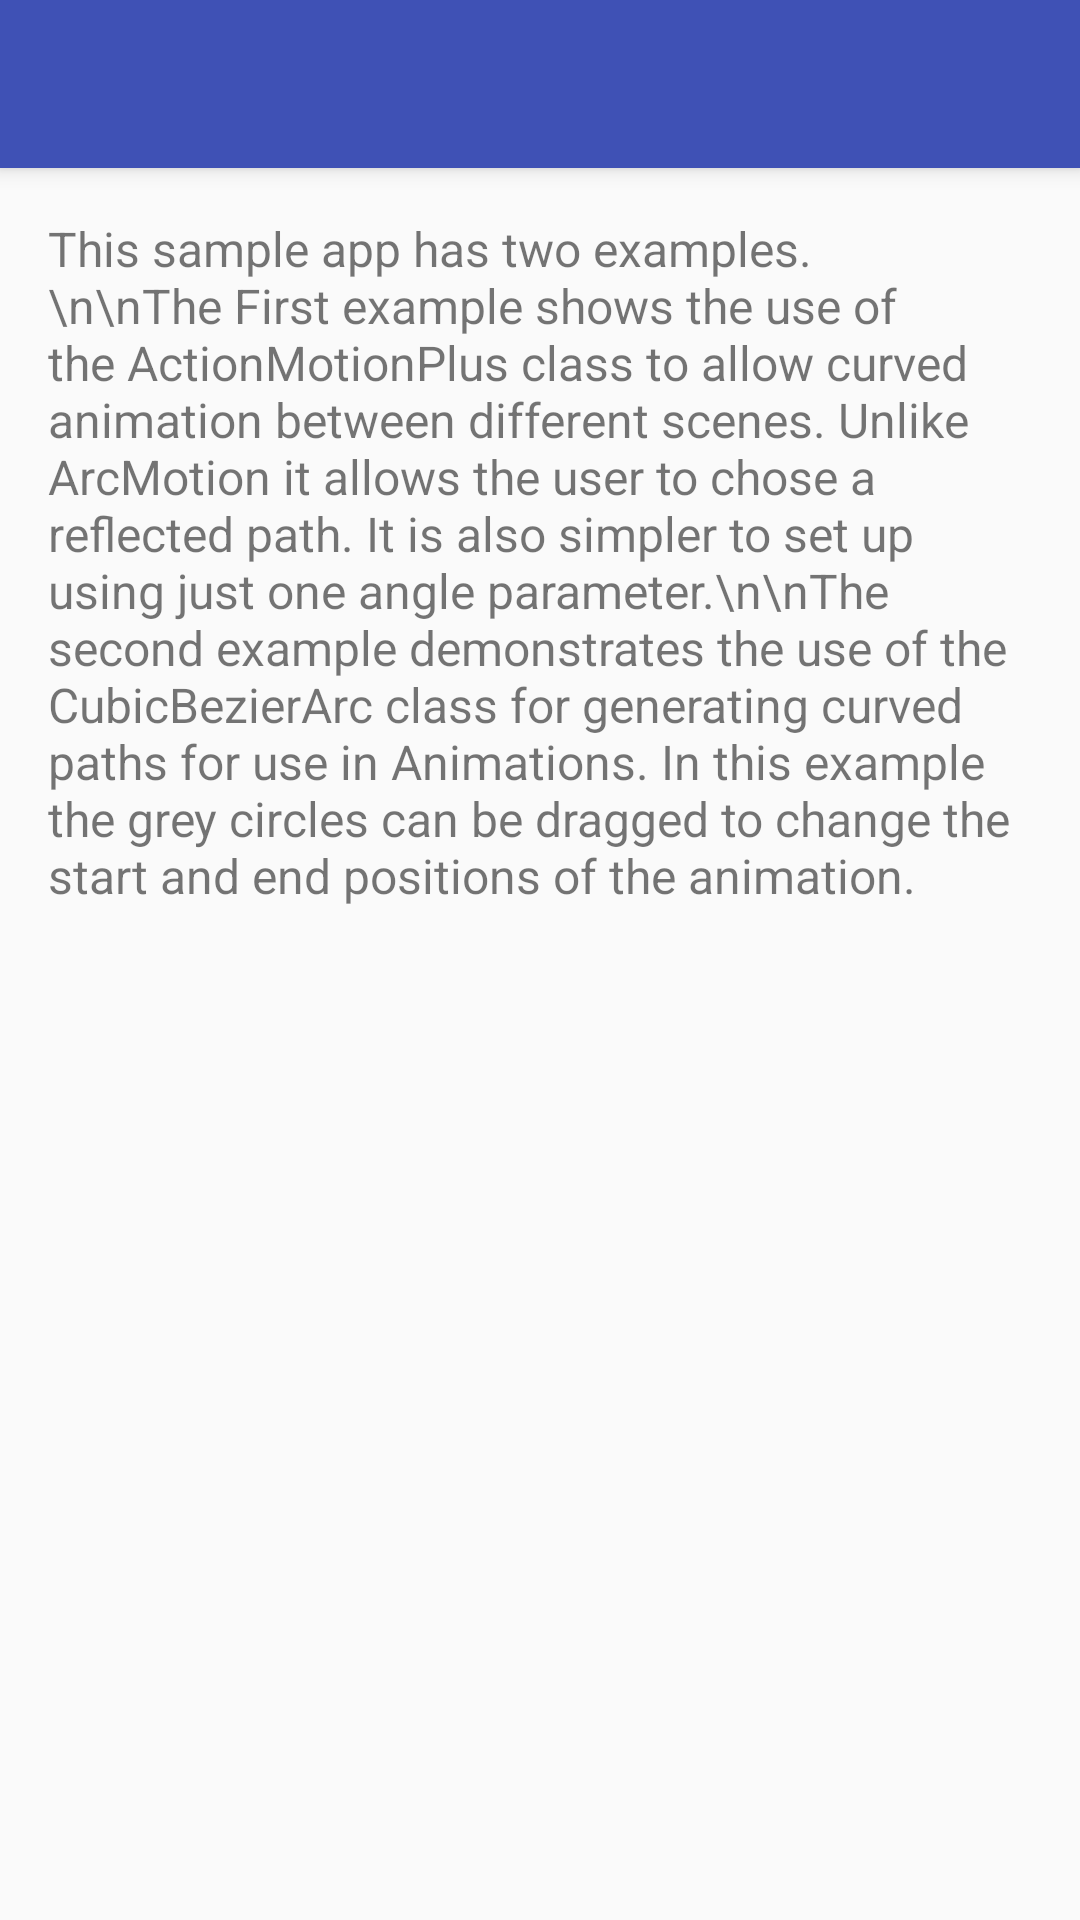

Android layout source for this screen:
<!-- AndroidManifest.xml: application theme AppTheme.NoActionBar -->
<!-- res/layout/activity_main.xml -->
<?xml version="1.0" encoding="utf-8"?>
<android.support.design.widget.CoordinatorLayout xmlns:android="http://schemas.android.com/apk/res/android"
    xmlns:app="http://schemas.android.com/apk/res-auto"
    xmlns:tools="http://schemas.android.com/tools"
    android:layout_width="match_parent"
    android:layout_height="match_parent"
    android:fitsSystemWindows="true"
    tools:context="com.oeri.arcmotionplus.MainActivity">

    <android.support.design.widget.AppBarLayout
        android:layout_width="match_parent"
        android:layout_height="wrap_content"
        android:theme="@style/AppTheme.AppBarOverlay">

        <android.support.v7.widget.Toolbar
            android:id="@+id/toolbar"
            android:layout_width="match_parent"
            android:layout_height="?attr/actionBarSize"
            android:background="?attr/colorPrimary"
            app:popupTheme="@style/AppTheme.PopupOverlay" />

    </android.support.design.widget.AppBarLayout>

    <LinearLayout
        android:layout_width="match_parent"
        android:layout_height="match_parent"
        android:orientation="vertical"
        app:layout_behavior="@string/appbar_scrolling_view_behavior">

        <TextView

            android:layout_width="match_parent"
            android:layout_height="wrap_content"
            android:layout_margin="16dp"
            android:text="This sample app has two examples.\n\nThe First example shows the use of the ActionMotionPlus class to allow curved animation between different scenes. Unlike ArcMotion it allows the user to chose a reflected path. It is also simpler to set up using just one angle parameter.\n\nThe second example demonstrates the use of the CubicBezierArc class for generating curved paths for use in Animations. In this example the grey circles can be dragged to change the start and end positions of the animation."
            android:textSize="16sp" />

        <ListView

            android:id="@android:id/list"
            android:layout_width="match_parent"
            android:layout_height="wrap_content"></ListView>

    </LinearLayout>


</android.support.design.widget.CoordinatorLayout>
<!-- resources referenced by this layout -->
<resources>
  <style name="AppTheme.AppBarOverlay" parent="ThemeOverlay.AppCompat.Dark.ActionBar" />
  <style name="AppTheme.PopupOverlay" parent="ThemeOverlay.AppCompat.Light" />
  <style name="AppTheme.NoActionBar">
          <item name="windowActionBar">false</item>
          <item name="windowNoTitle">true</item>
      </style>
</resources>
